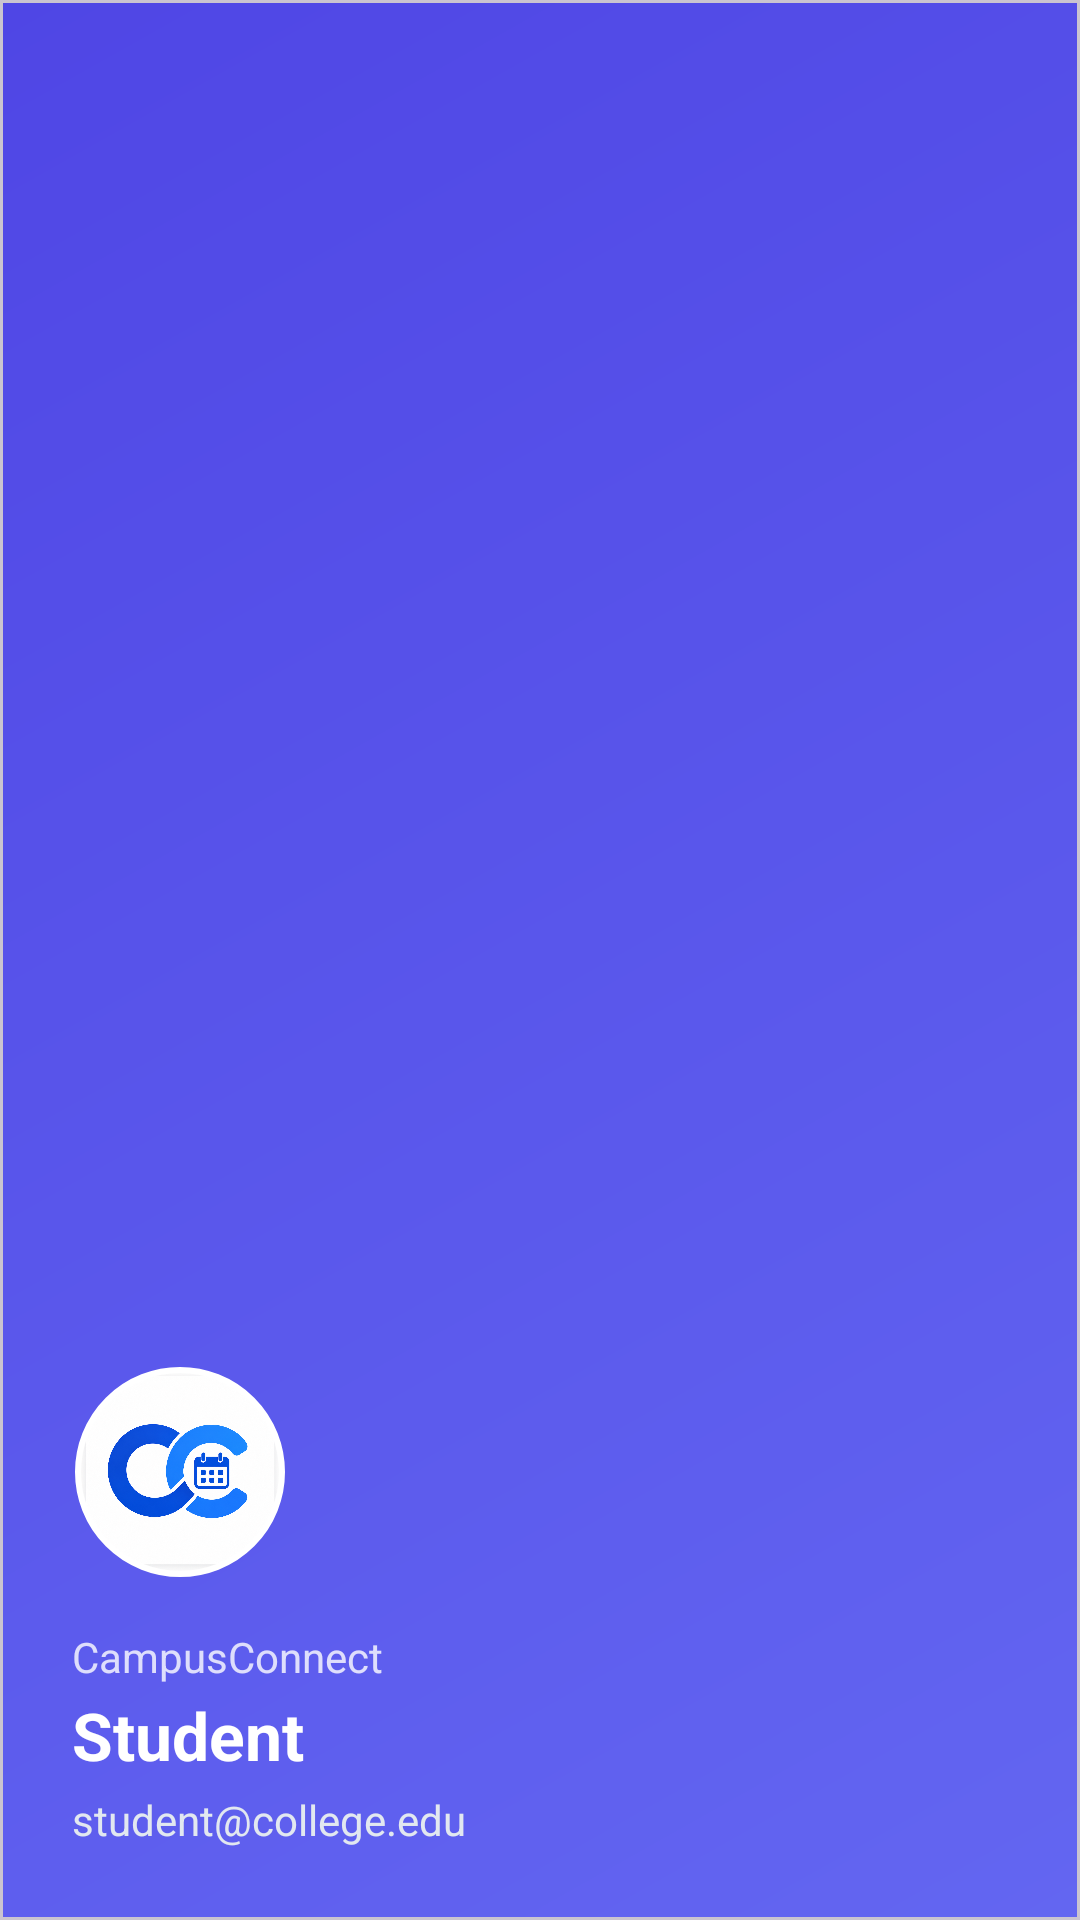

Android layout source for this screen:
<!-- AndroidManifest.xml: application theme Theme.CollegeEventApp -->
<!-- res/layout/nav_header.xml -->
<?xml version="1.0" encoding="utf-8"?>
<com.google.android.material.card.MaterialCardView xmlns:android="http://schemas.android.com/apk/res/android"
    xmlns:app="http://schemas.android.com/apk/res-auto"
    android:layout_width="match_parent"
    android:layout_height="220dp"
    app:cardCornerRadius="0dp"
    app:cardElevation="0dp">

    <LinearLayout
        android:layout_width="match_parent"
        android:layout_height="match_parent"
        android:background="@drawable/bg_nav_header"
        android:gravity="bottom"
        android:orientation="vertical"
        android:padding="24dp">

        <com.google.android.material.imageview.ShapeableImageView
            android:layout_width="72dp"
            android:layout_height="72dp"
            android:layout_marginBottom="16dp"
            android:padding="2dp"
            android:scaleType="centerInside"
            android:src="@drawable/campusconnect_logo"
            app:shapeAppearanceOverlay="@style/CircleImage"
            app:strokeColor="@color/white"
            app:strokeWidth="2dp" />

        <TextView
            android:layout_width="wrap_content"
            android:layout_height="wrap_content"
            android:text="CampusConnect"
            android:textColor="@color/white"
            android:textSize="14sp"
            android:alpha="0.8" />

        <TextView
            android:id="@+id/tvUserName"
            android:layout_width="wrap_content"
            android:layout_height="wrap_content"
            android:layout_marginTop="2dp"
            android:text="Student"
            android:textColor="@color/white"
            android:textSize="22sp"
            android:textStyle="bold" />

        <TextView
            android:id="@+id/tvUserEmail"
            android:layout_width="wrap_content"
            android:layout_height="wrap_content"
            android:layout_marginTop="4dp"
            android:text="student@college.edu"
            android:textColor="@color/gray_200"
            android:textSize="14sp" />

    </LinearLayout>
</com.google.android.material.card.MaterialCardView>
<!-- resources referenced by this layout -->
<resources>
  <color name="gray_200">#E2E8F0</color>
  <color name="white">#FFFFFF</color>
  <!-- drawable bg_nav_header (drawable) -->
  <?xml version="1.0" encoding="utf-8"?>
  <shape xmlns:android="http://schemas.android.com/apk/res/android">
      <gradient
          android:angle="135"
          android:endColor="@color/primary_variant"
          android:startColor="@color/primary"
          android:type="linear" />
  </shape>
  <!-- drawable campusconnect_logo: png bitmap (drawable, 845045 bytes) -->
  <style name="CircleImage">
          <item name="cornerFamily">rounded</item>
          <item name="cornerSize">50%</item>
      </style>
  <style name="Theme.CollegeEventApp" parent="Base.Theme.CollegeEventApp" />
  <color name="primary_variant">#4F46E5</color>
  <color name="primary">#6366F1</color>
  <style name="Base.Theme.CollegeEventApp" parent="Theme.Material3.DayNight.NoActionBar">
          
          <item name="colorPrimary">@color/primary</item>
          <item name="colorPrimaryVariant">@color/primary_variant</item>
          <item name="colorSecondary">@color/secondary</item>
          <item name="android:statusBarColor">@color/primary</item>
  
          <item name="android:windowBackground">@color/background</item>
          <item name="colorSurface">@color/surface</item>
          <item name="colorOnSurface">@color/on_surface</item>
      </style>
  <color name="secondary">#8B5CF6</color>
  <color name="background">#F8FAFC</color>
  <color name="surface">#FFFFFF</color>
  <color name="on_surface">#1E293B</color>
</resources>
